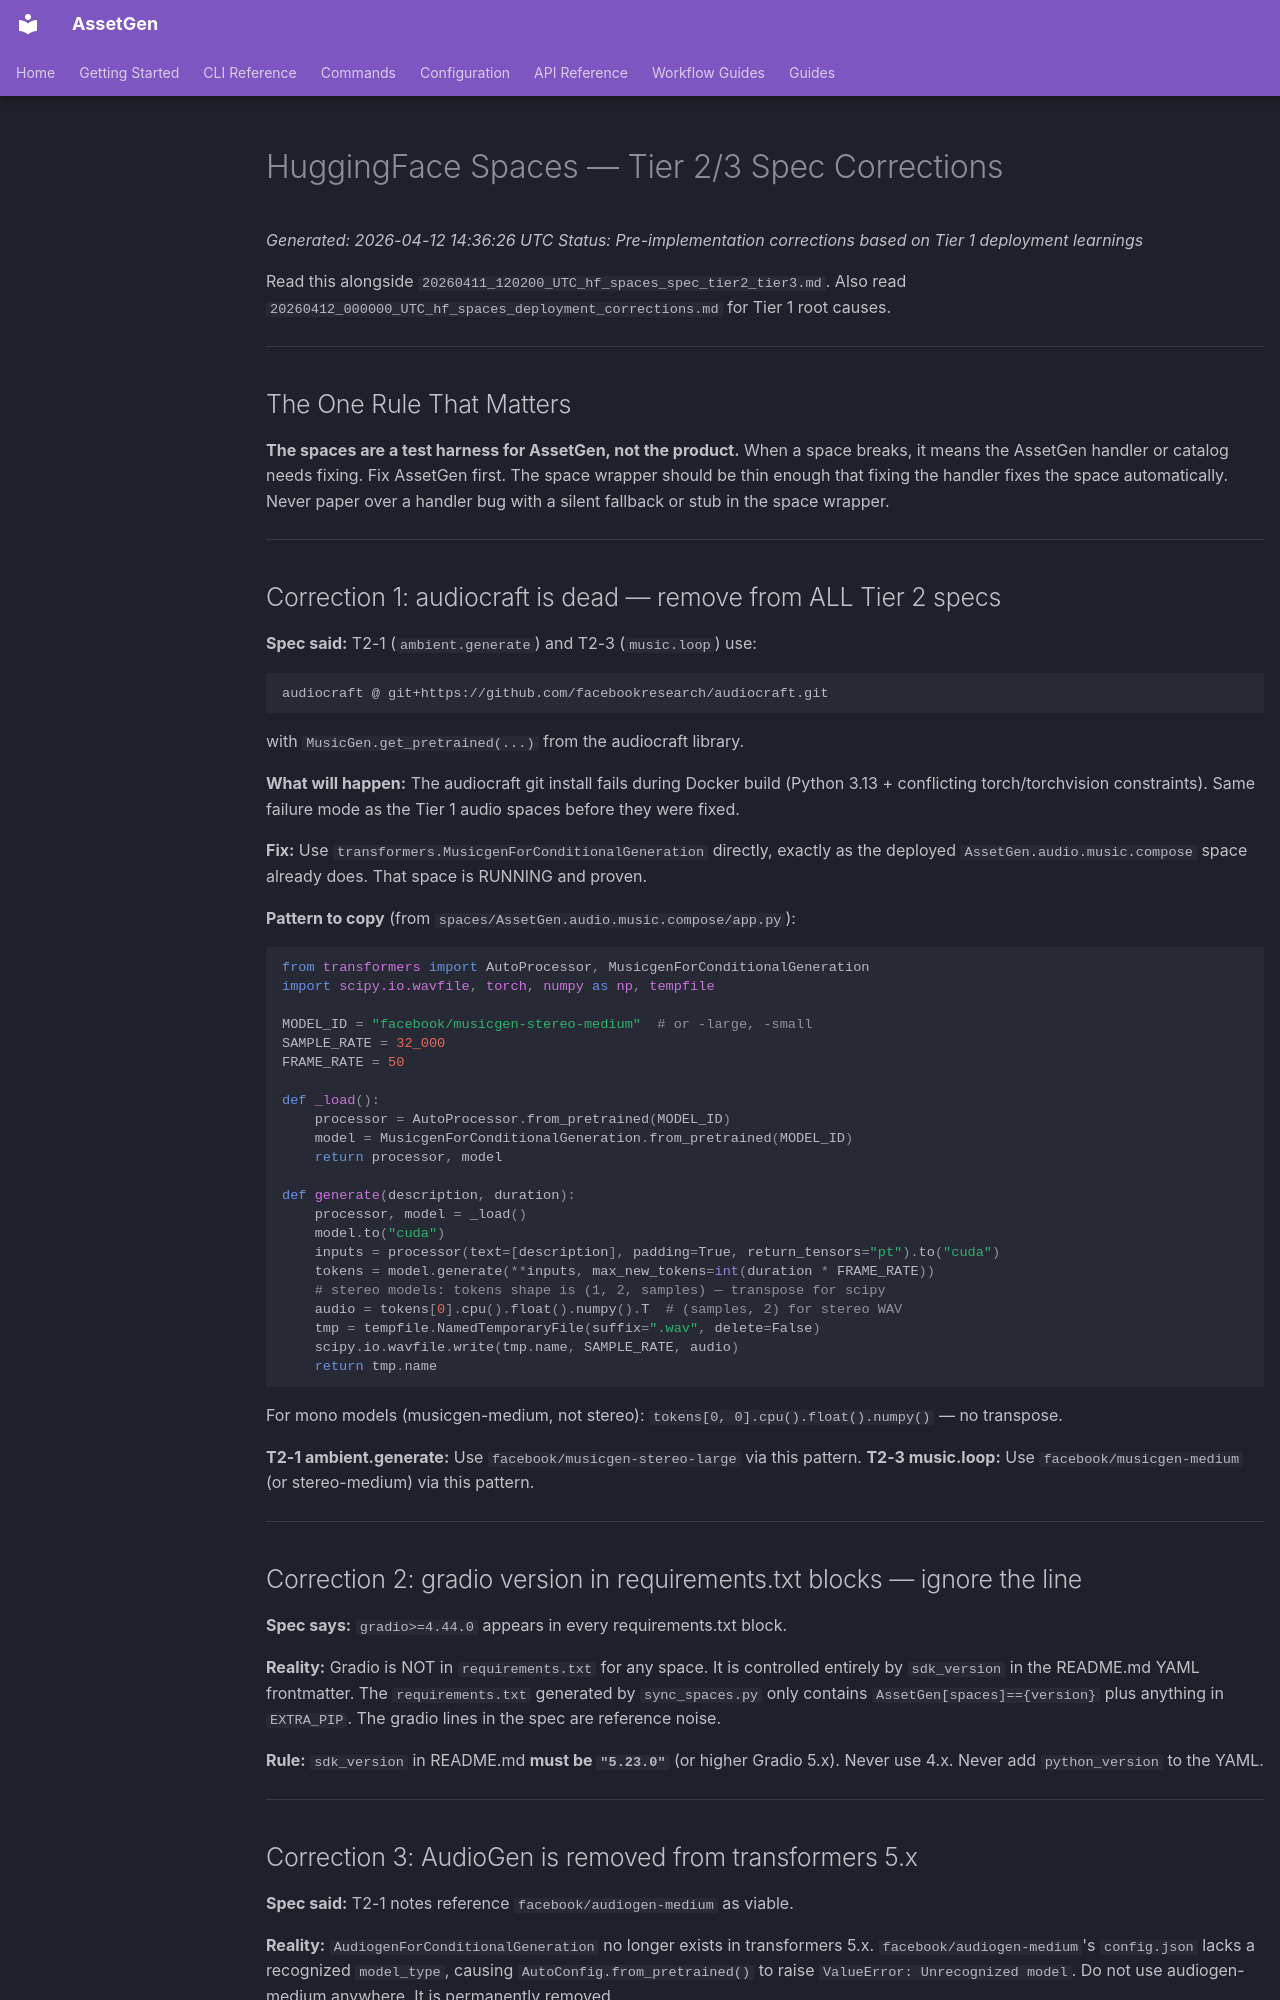

repository: aallbrig/AssetGen · page: design/20260412_143626_UTC_hf_spaces_tier2_spec_corrections/index.html · generator: mkdocs

# HuggingFace Spaces — Tier 2/3 Spec Corrections

_Generated: 2026-04-12 14:36:26 UTC_
_Status: Pre-implementation corrections based on Tier 1 deployment learnings_

Read this alongside `20260411_120200_UTC_hf_spaces_spec_tier2_tier3.md`.
Also read `20260412_000000_UTC_hf_spaces_deployment_corrections.md` for Tier 1 root causes.

---

## The One Rule That Matters

**The spaces are a test harness for AssetGen, not the product.**
When a space breaks, it means the AssetGen handler or catalog needs fixing.
Fix AssetGen first. The space wrapper should be thin enough that fixing the
handler fixes the space automatically. Never paper over a handler bug with
a silent fallback or stub in the space wrapper.

---

## Correction 1: audiocraft is dead — remove from ALL Tier 2 specs

**Spec said:** T2-1 (`ambient.generate`) and T2-3 (`music.loop`) use:
```
audiocraft @ git+https://github.com/facebookresearch/audiocraft.git
```
with `MusicGen.get_pretrained(...)` from the audiocraft library.

**What will happen:** The audiocraft git install fails during Docker build
(Python 3.13 + conflicting torch/torchvision constraints). Same failure
mode as the Tier 1 audio spaces before they were fixed.

**Fix:** Use `transformers.MusicgenForConditionalGeneration` directly,
exactly as the deployed `AssetGen.audio.music.compose` space already does.
That space is RUNNING and proven.

**Pattern to copy** (from `spaces/AssetGen.audio.music.compose/app.py`):
```python
from transformers import AutoProcessor, MusicgenForConditionalGeneration
import scipy.io.wavfile, torch, numpy as np, tempfile

MODEL_ID = "facebook/musicgen-stereo-medium"  # or -large, -small
SAMPLE_RATE = 32_000
FRAME_RATE = 50

def _load():
    processor = AutoProcessor.from_pretrained(MODEL_ID)
    model = MusicgenForConditionalGeneration.from_pretrained(MODEL_ID)
    return processor, model

def generate(description, duration):
    processor, model = _load()
    model.to("cuda")
    inputs = processor(text=[description], padding=True, return_tensors="pt").to("cuda")
    tokens = model.generate(**inputs, max_new_tokens=int(duration * FRAME_RATE))
    # stereo models: tokens shape is (1, 2, samples) — transpose for scipy
    audio = tokens[0].cpu().float().numpy().T  # (samples, 2) for stereo WAV
    tmp = tempfile.NamedTemporaryFile(suffix=".wav", delete=False)
    scipy.io.wavfile.write(tmp.name, SAMPLE_RATE, audio)
    return tmp.name
```

For mono models (musicgen-medium, not stereo): `tokens[0, 0].cpu().float().numpy()` — no transpose.

**T2-1 ambient.generate:** Use `facebook/musicgen-stereo-large` via this pattern.
**T2-3 music.loop:** Use `facebook/musicgen-medium` (or stereo-medium) via this pattern.

---

## Correction 2: gradio version in requirements.txt blocks — ignore the line

**Spec says:** `gradio>=4.44.0` appears in every requirements.txt block.

**Reality:** Gradio is NOT in `requirements.txt` for any space. It is controlled
entirely by `sdk_version` in the README.md YAML frontmatter. The `requirements.txt`
generated by `sync_spaces.py` only contains `AssetGen[spaces]=={version}` plus
anything in `EXTRA_PIP`. The gradio lines in the spec are reference noise.

**Rule:** `sdk_version` in README.md **must be `"5.23.0"`** (or higher Gradio 5.x).
Never use 4.x. Never add `python_version` to the YAML.

---
